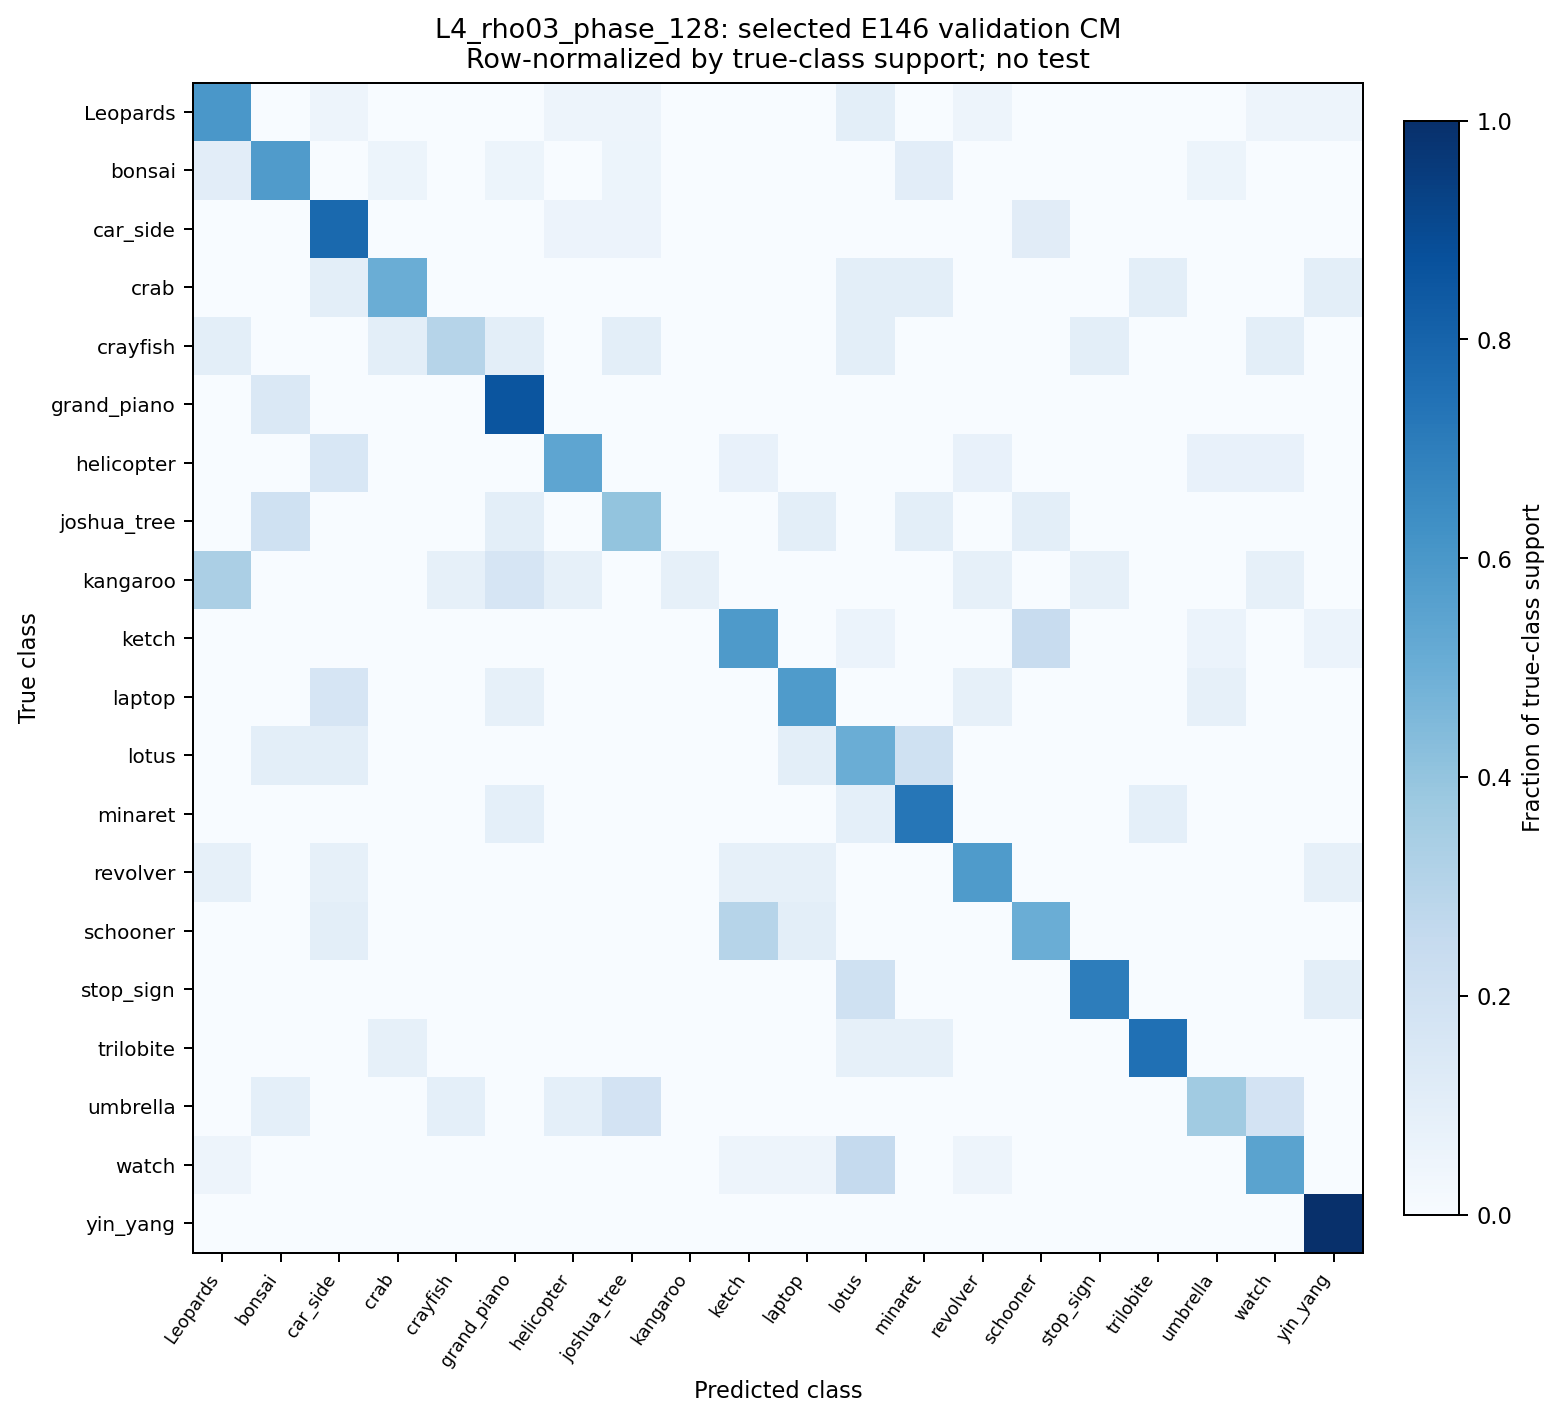

The table this chart was drawn from, first rows:
class_true, support, Leopards, bonsai, car_side, crab, crayfish, grand_piano, helicopter, joshua_tree, kangaroo, ketch, laptop, lotus, minaret, revolver, schooner, stop_sign, trilobite, umbrella, watch, yin_yang
Leopards, 20, 12, 0, 1, 0, 0, 0, 1, 1, 0, 0, 0, 2, 0, 1, 0, 0, 0, 0, 1, 1
bonsai, 19, 2, 11, 0, 1, 0, 1, 0, 1, 0, 0, 0, 0, 2, 0, 0, 0, 0, 1, 0, 0
car_side, 18, 0, 0, 14, 0, 0, 0, 1, 1, 0, 0, 0, 0, 0, 0, 2, 0, 0, 0, 0, 0
crab, 10, 0, 0, 1, 5, 0, 0, 0, 0, 0, 0, 0, 1, 1, 0, 0, 0, 1, 0, 0, 1
crayfish, 10, 1, 0, 0, 1, 3, 1, 0, 1, 0, 0, 0, 1, 0, 0, 0, 1, 0, 0, 1, 0
grand_piano, 14, 0, 2, 0, 0, 0, 12, 0, 0, 0, 0, 0, 0, 0, 0, 0, 0, 0, 0, 0, 0
helicopter, 13, 0, 0, 2, 0, 0, 0, 7, 0, 0, 1, 0, 0, 0, 1, 0, 0, 0, 1, 1, 0
joshua_tree, 10, 0, 2, 0, 0, 0, 1, 0, 4, 0, 0, 1, 0, 1, 0, 1, 0, 0, 0, 0, 0
kangaroo, 12, 4, 0, 0, 0, 1, 2, 1, 0, 1, 0, 0, 0, 0, 1, 0, 1, 0, 0, 1, 0
ketch, 17, 0, 0, 0, 0, 0, 0, 0, 0, 0, 10, 0, 1, 0, 0, 4, 0, 0, 1, 0, 1
laptop, 12, 0, 0, 2, 0, 0, 1, 0, 0, 0, 0, 7, 0, 0, 1, 0, 0, 0, 1, 0, 0
lotus, 10, 0, 1, 1, 0, 0, 0, 0, 0, 0, 0, 1, 5, 2, 0, 0, 0, 0, 0, 0, 0
minaret, 11, 0, 0, 0, 0, 0, 1, 0, 0, 0, 0, 0, 1, 8, 0, 0, 0, 1, 0, 0, 0
revolver, 12, 1, 0, 1, 0, 0, 0, 0, 0, 0, 1, 1, 0, 0, 7, 0, 0, 0, 0, 0, 1
schooner, 10, 0, 0, 1, 0, 0, 0, 0, 0, 0, 3, 1, 0, 0, 0, 5, 0, 0, 0, 0, 0
stop_sign, 10, 0, 0, 0, 0, 0, 0, 0, 0, 0, 0, 0, 2, 0, 0, 0, 7, 0, 0, 0, 1
trilobite, 12, 0, 0, 0, 1, 0, 0, 0, 0, 0, 0, 0, 1, 1, 0, 0, 0, 9, 0, 0, 0
umbrella, 11, 0, 1, 0, 0, 1, 0, 1, 2, 0, 0, 0, 0, 0, 0, 0, 0, 0, 4, 2, 0
watch, 20, 1, 0, 0, 0, 0, 0, 0, 0, 0, 1, 1, 5, 0, 1, 0, 0, 0, 0, 11, 0
yin_yang, 10, 0, 0, 0, 0, 0, 0, 0, 0, 0, 0, 0, 0, 0, 0, 0, 0, 0, 0, 0, 10
